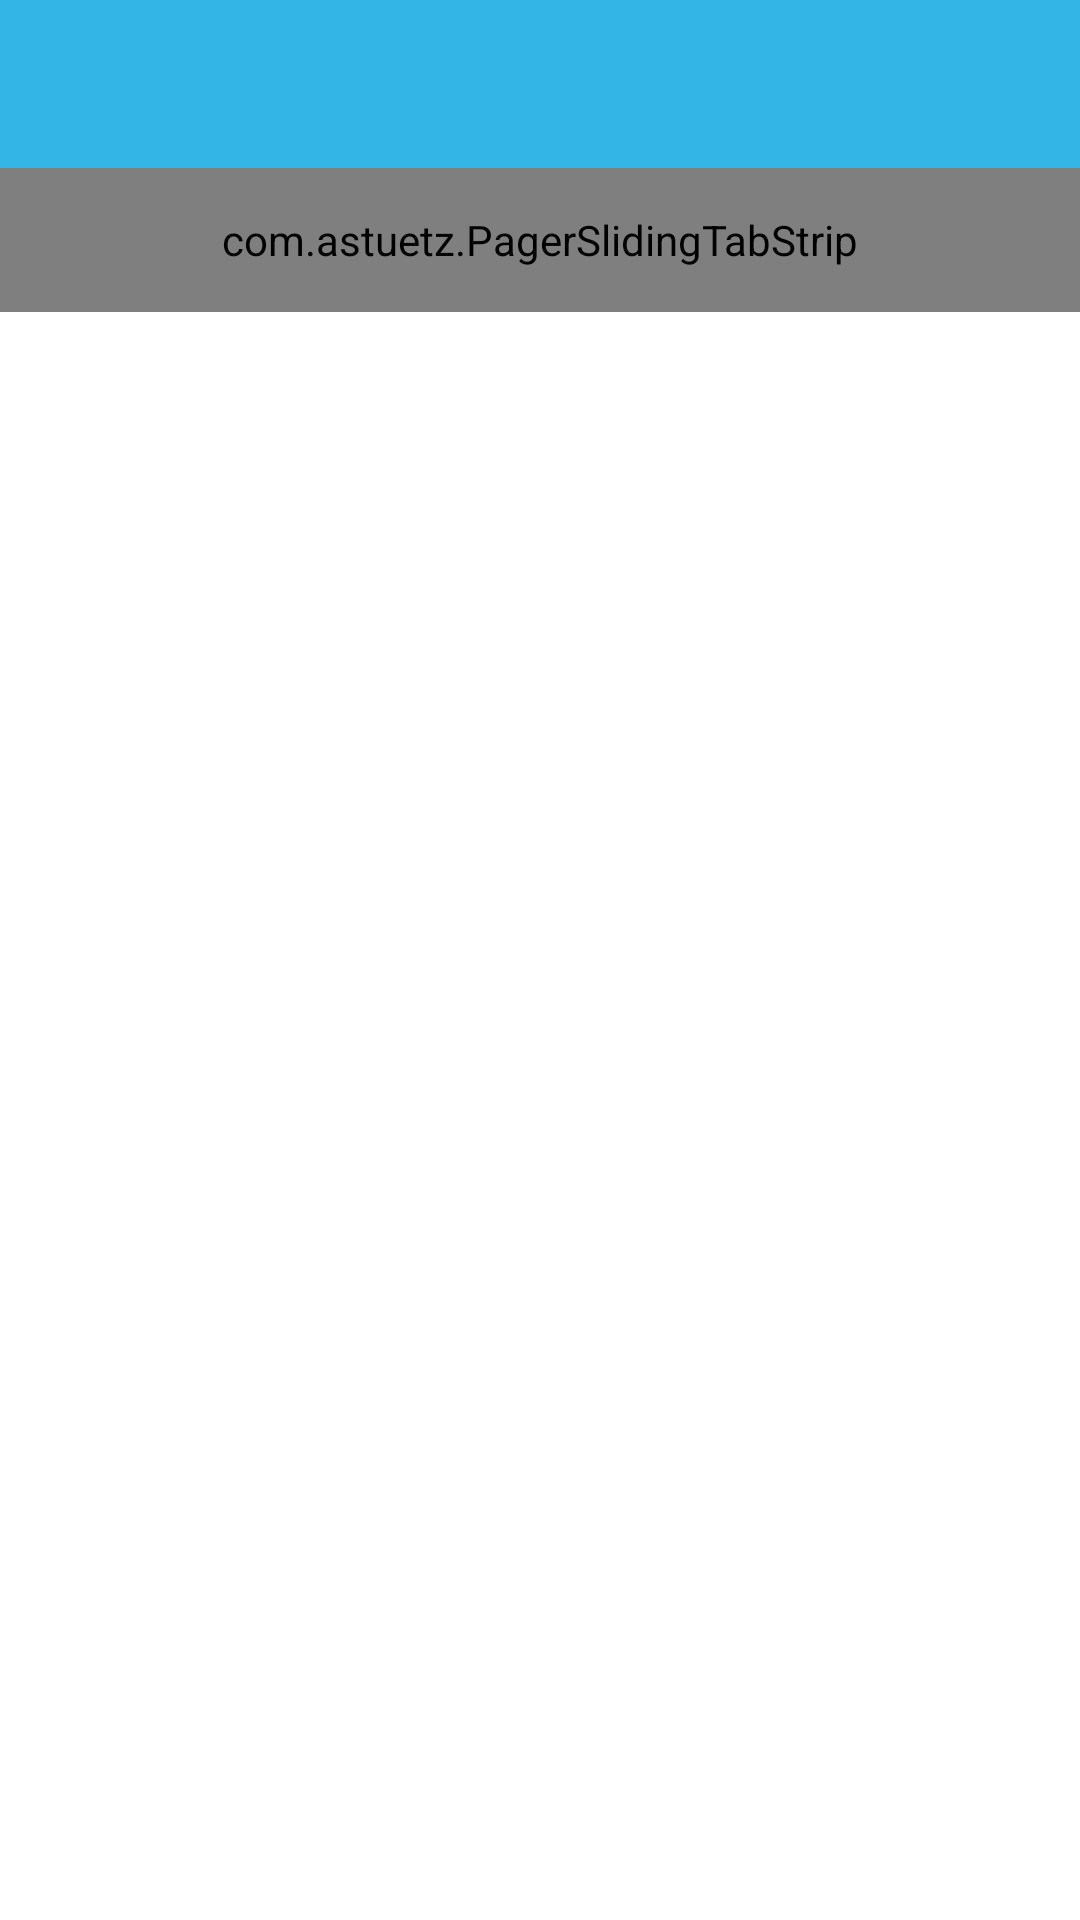

Write the Android layout XML for this screen, with the resource values it uses.
<!-- AndroidManifest.xml: application theme AppThemeNoBar -->
<!-- res/layout/activity_timeline.xml -->
<?xml version="1.0" encoding="utf-8"?>
<RelativeLayout xmlns:android="http://schemas.android.com/apk/res/android"
    xmlns:tools="http://schemas.android.com/tools"
    xmlns:app="http://schemas.android.com/apk/res-auto"
    android:id="@+id/activity_timeline"
    android:layout_width="match_parent"
    android:layout_height="match_parent"
    android:fitsSystemWindows="true"
    tools:context="com.codepath.apps.blueskytweet.TimelineActivity">

    <android.support.v7.widget.Toolbar
        android:id="@+id/toolbar"
        android:minHeight="?attr/actionBarSize"
        android:layout_width="match_parent"
        android:layout_height="wrap_content"
        app:titleTextColor="@android:color/white"
        android:background="@android:color/holo_blue_light">

    </android.support.v7.widget.Toolbar>


    <com.astuetz.PagerSlidingTabStrip
        android:id="@+id/tabs"
        app:pstsShouldExpand="true"
        app:pstsTextAllCaps="true"
        android:layout_below="@id/toolbar"
        android:layout_width="match_parent"
        android:layout_height="48dp" />


    <android.support.v4.view.ViewPager
        android:id="@+id/viewpager"
        android:layout_width="match_parent"
        android:layout_height="wrap_content"
        android:layout_below="@id/tabs"
        android:background="@android:color/white" />

</RelativeLayout>
<!-- resources referenced by this layout -->
<resources>
  <style name="AppThemeNoBar" parent="Theme.AppCompat.Light.NoActionBar">
          
      </style>
</resources>
